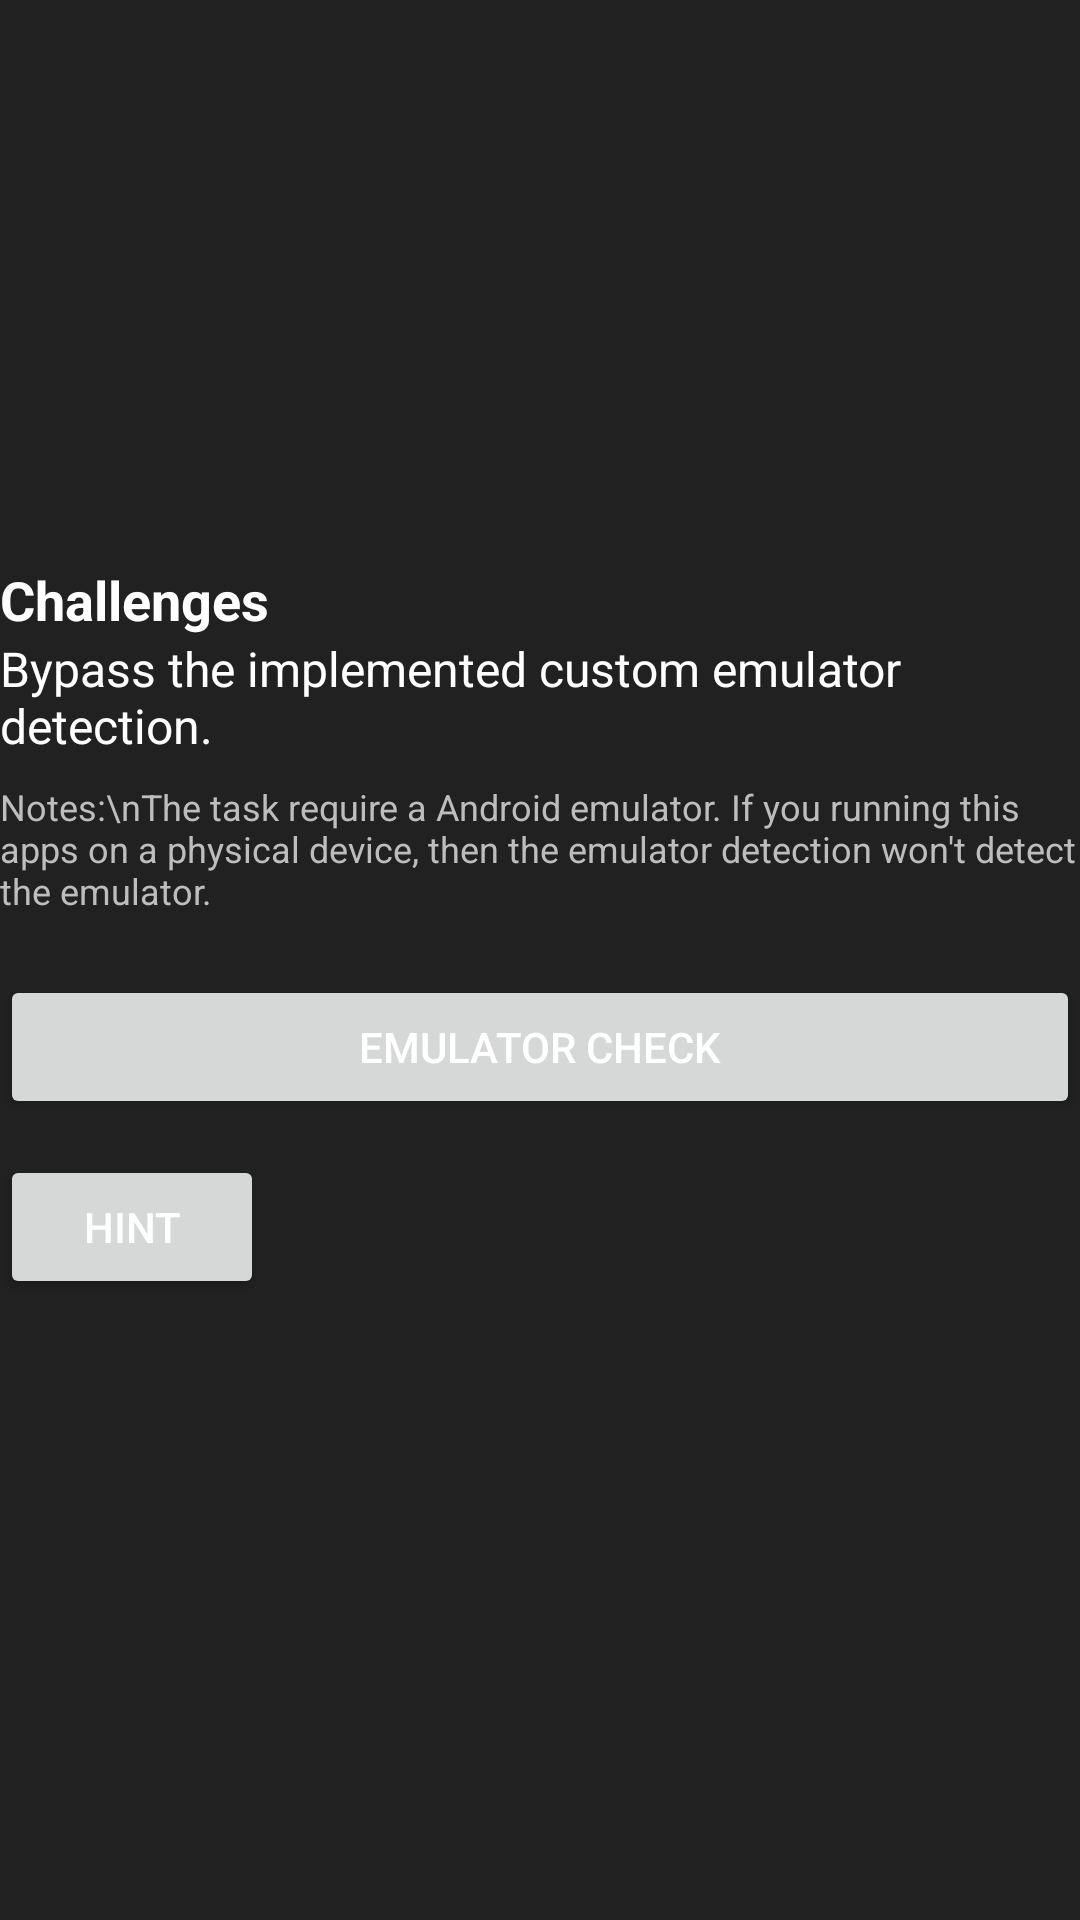

The Android layout XML behind this screen, and the referenced resources:
<!-- AndroidManifest.xml: application theme Theme.InsecureDroid -->
<!-- res/layout/fragment_emulator_detection.xml -->
<?xml version="1.0" encoding="utf-8"?>
<LinearLayout xmlns:android="http://schemas.android.com/apk/res/android"
    android:layout_width="match_parent"
    android:layout_height="match_parent"
    android:gravity="center"
    android:orientation="vertical">

    <TextView
        android:layout_width="match_parent"
        android:layout_height="wrap_content"
        android:text="Challenges"
        android:textColor="@color/white"
        android:textSize="18sp"
        android:textStyle="bold"/>

    <TextView
        android:layout_width="match_parent"
        android:layout_height="wrap_content"
        android:text="Bypass the implemented custom emulator detection."
        android:textColor="@color/white"
        android:textSize="16sp"/>

    <TextView
        android:layout_width="match_parent"
        android:layout_height="wrap_content"
        android:layout_marginVertical="8dp"
        android:text="Notes:\nThe task require a Android emulator. If you running this apps on a physical device, then the emulator detection won't detect the emulator."
        android:textColor="@color/silver"
        android:textSize="12sp"/>

    <Button
        android:id="@+id/detect_emu_button"
        android:layout_width="match_parent"
        android:layout_height="wrap_content"
        android:layout_marginVertical="12dp"
        android:padding="12dp"
        android:text="Emulator Check"
        android:textColor="@color/white"/>

    <LinearLayout
        android:layout_width="wrap_content"
        android:layout_height="wrap_content"
        android:layout_gravity="start"
        android:orientation="horizontal">

        <Button
            android:id="@+id/hint_button"
            android:layout_width="wrap_content"
            android:layout_height="wrap_content"
            android:text="Hint"
            android:textColor="@color/white"/>
    </LinearLayout>

    <TextView
        android:id="@+id/hint_text_view"
        android:layout_width="match_parent"
        android:layout_height="wrap_content"
        android:textColor="@color/silver"
        android:textSize="14sp"/>
</LinearLayout>
<!-- resources referenced by this layout -->
<resources>
  <color name="silver">#BDBDBD</color>
  <color name="white">#FFFFFF</color>
  <style name="Theme.InsecureDroid" parent="Base.Theme.InsecureDroid" />
  <style name="Base.Theme.InsecureDroid" parent="Theme.MaterialComponents.DayNight.NoActionBar">
          <item name="colorPrimary">@color/french_blue</item>
          <item name="colorPrimaryDark">@color/cobalt_blue</item>
          <item name="android:windowBackground">@color/eerie_black</item>
          <item name="android:statusBarColor">@color/night</item>
      </style>
  <color name="french_blue">#1976D2</color>
  <color name="cobalt_blue">#0D47A1</color>
  <color name="eerie_black">#212121</color>
  <color name="night">#121212</color>
</resources>
